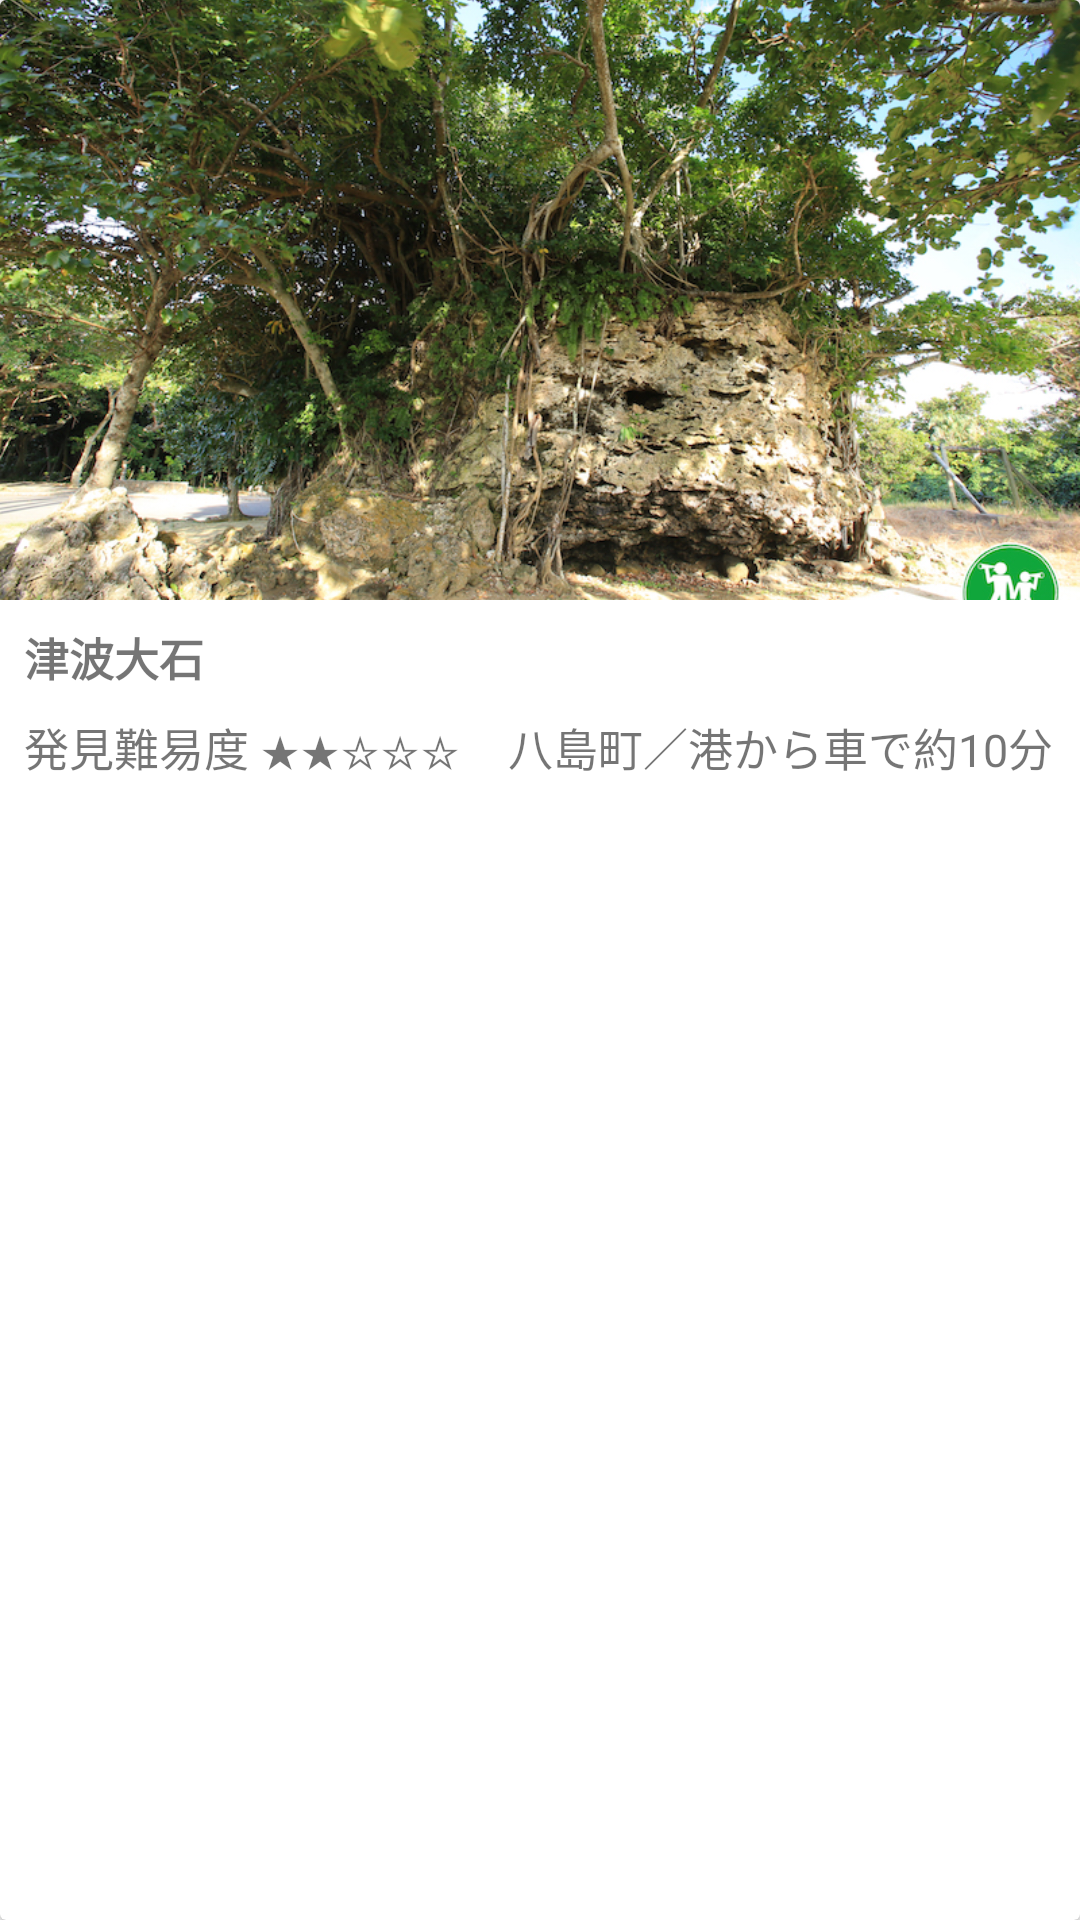

Here is an Android app screen rendered from its layout file. Give the layout XML and the strings, colors and styles it references.
<!-- AndroidManifest.xml: application theme AppTheme -->
<!-- res/layout/main_card3.xml -->
<androidx.cardview.widget.CardView
    xmlns:android="http://schemas.android.com/apk/res/android"
    android:layout_width="match_parent"
    android:layout_height="wrap_content"
    android:layout_margin="8dp"
    android:background="@color/white"
    android:clickable="true"
    android:focusable="true"
    android:foreground="?android:attr/selectableItemBackground"
    >

    <LinearLayout
        android:layout_width="match_parent"
        android:layout_height="wrap_content"
        android:orientation="vertical"
        >

        <ImageView
            android:layout_width="match_parent"
            android:layout_height="200dp"
            android:scaleType="centerCrop"
            android:src="@drawable/img_20"
            />

        <TextView
            android:layout_width="wrap_content"
            android:layout_height="wrap_content"
            android:paddingLeft="8dp"
            android:paddingTop="8dp"
            android:text="津波大石"
            android:textSize="15sp"
            android:textStyle="bold"
            />

        <LinearLayout
            android:layout_width="wrap_content"
            android:layout_height="wrap_content"
            android:orientation="horizontal"
            >

            <TextView
                android:layout_width="wrap_content"
                android:layout_height="wrap_content"
                android:padding="8dp"
                android:text="発見難易度 ★★☆☆☆"
                android:textSize="15sp"
                />

            <TextView
                android:layout_width="wrap_content"
                android:layout_height="wrap_content"
                android:padding="8dp"
                android:text="八島町／港から車で約10分"
                android:textSize="15sp"
                />
        </LinearLayout>

    </LinearLayout>

</androidx.cardview.widget.CardView>
<!-- resources referenced by this layout -->
<resources>
  <color name="white">#FFF</color>
  <!-- drawable img_20: jpg bitmap (drawable, 818966 bytes) -->
  <style name="AppTheme" parent="Theme.AppCompat.Light.NoActionBar">
          
          <item name="colorPrimary">@color/colorPrimary</item>
          <item name="colorPrimaryDark">@color/colorPrimaryDark</item>
          <item name="colorAccent">@color/colorAccent</item>
  
          <item name="windowActionBar">false</item>
          <item name="windowNoTitle">true</item>
          <item name="android:windowContentTransitions">true</item>
          <item name="android:windowSharedElementEnterTransition">@android:transition/move</item>
          <item name="android:windowSharedElementExitTransition">@android:transition/move</item>
      </style>
  <color name="colorPrimary">#008577</color>
  <color name="colorPrimaryDark">#00574B</color>
  <color name="colorAccent">#d8411b</color>
</resources>
